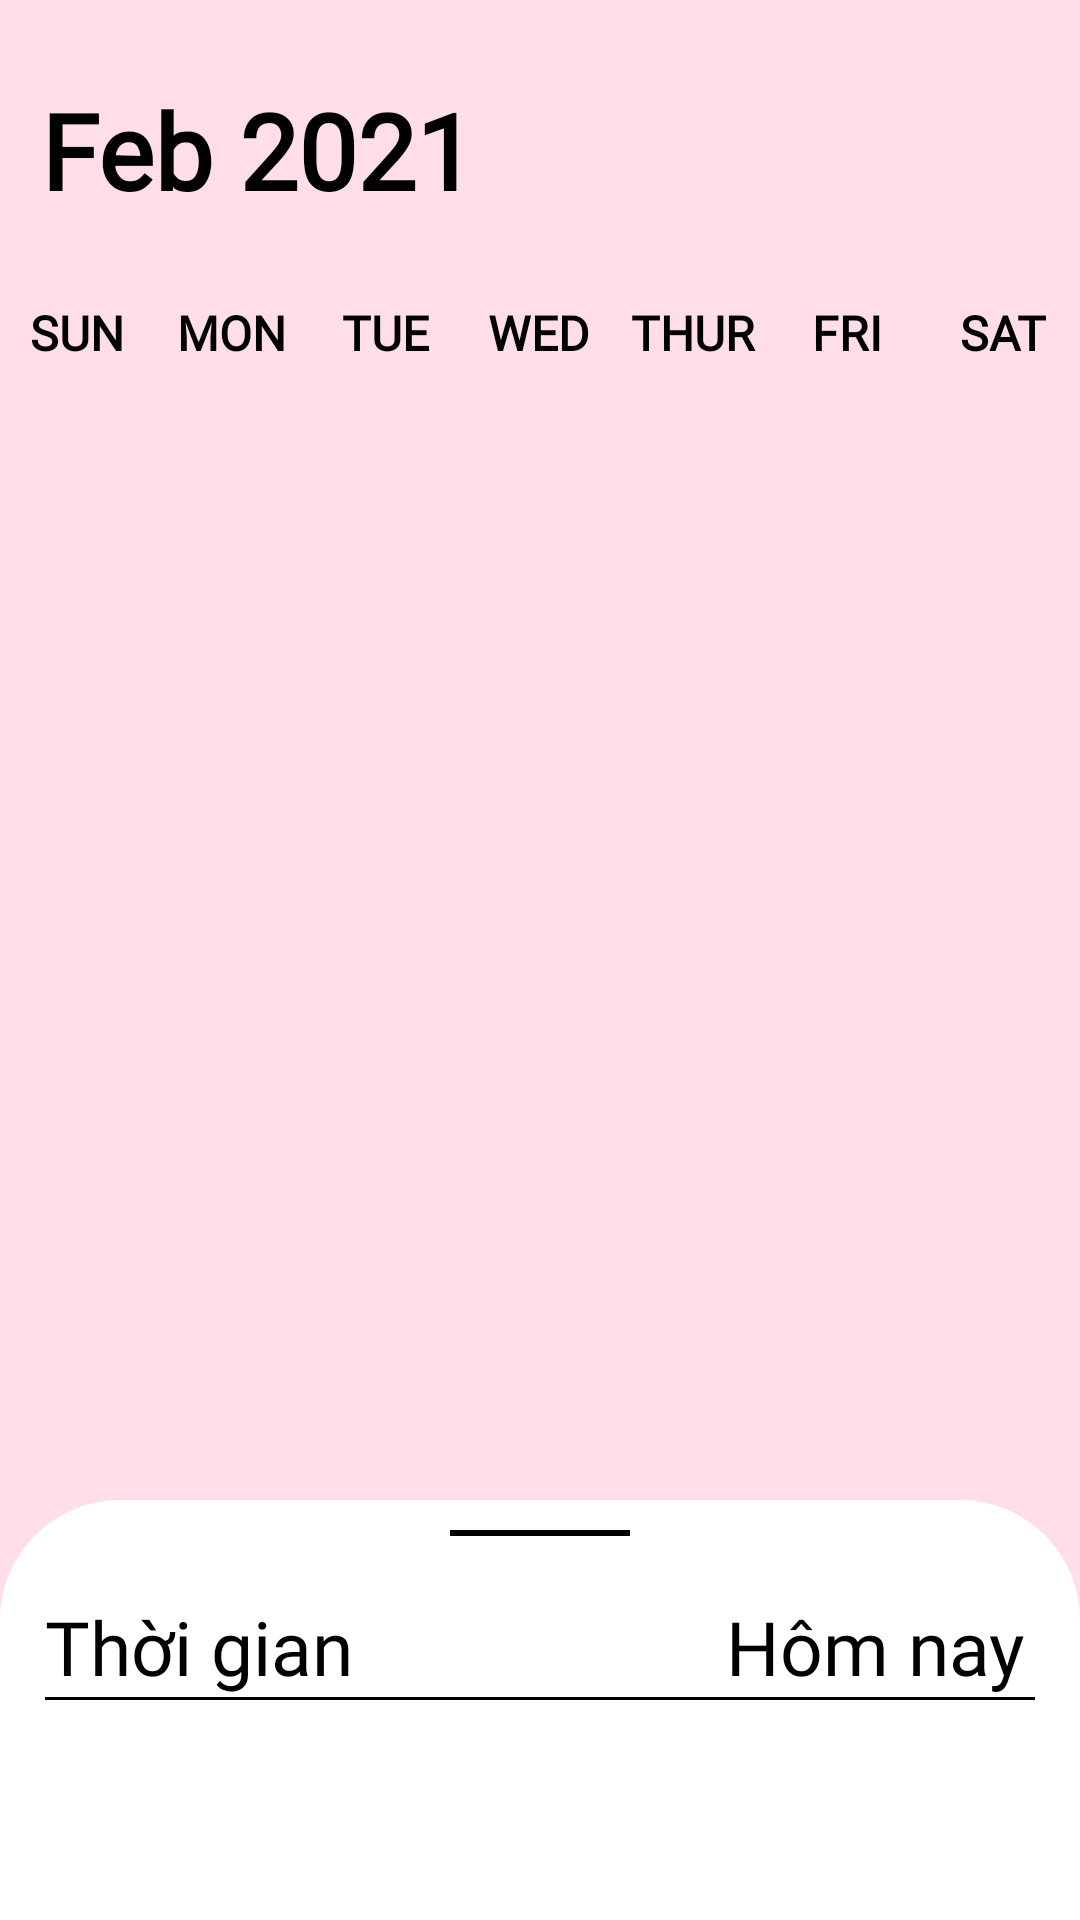

Write the Android layout XML for this screen, with the resource values it uses.
<!-- AndroidManifest.xml: application theme Theme.DeAnMoi -->
<!-- res/layout/activity_test.xml -->
<?xml version="1.0" encoding="utf-8"?>
<androidx.constraintlayout.widget.ConstraintLayout
    xmlns:android="http://schemas.android.com/apk/res/android"
    xmlns:app="http://schemas.android.com/apk/res-auto"
    xmlns:tools="http://schemas.android.com/tools"
    android:layout_width="match_parent"
    android:layout_height="match_parent"
    app:layout_constraintTop_toTopOf="parent"
    app:layout_constraintBottom_toBottomOf="parent"
    app:layout_constraintRight_toRightOf="parent"
    app:layout_constraintLeft_toLeftOf="parent"
    tools:context=".UI.TestActivity"
    android:background="#FFDDE9">
    <LinearLayout
        android:id="@+id/llabc"
        app:layout_constraintTop_toTopOf="parent"
        app:layout_constraintRight_toRightOf="parent"
        app:layout_constraintLeft_toLeftOf="parent"
        android:layout_width="match_parent"
        android:layout_height="wrap_content"
        android:orientation="horizontal"
        android:layout_marginBottom="20dp"
        android:layout_marginTop="20dp"
        android:gravity="center">

        <TextView
            android:textStyle="bold"
            android:id="@+id/monthYearTV"
            android:layout_width="240dp"
            android:layout_height="wrap_content"
            android:fontFamily="@font/alata"
            android:layout_marginLeft="16dp"
            android:text="Feb 2021"
            android:textAlignment="center"
            android:textColor="@color/black"
            android:textSize="35sp" />
        <ImageButton
            android:layout_width="70dp"
            android:layout_height="60dp"
            android:scaleType="fitXY"
            android:src="@drawable/baseline_arrow_back_ios_24"
            android:onClick="previousMonthAction"
            android:background="@null"
            android:layout_marginRight="40dp"/>

        <ImageButton
            android:layout_width="70dp"
            android:layout_height="60dp"
            android:scaleType="fitXY"
            android:src="@drawable/baseline_arrow_forward_ios_24"
            android:background="@null"
            android:textStyle="bold"
            android:onClick="nextMonthAction"
            android:layout_marginRight="25dp"/>
    </LinearLayout>

    <LinearLayout
        android:layout_marginTop="20dp"
        android:id="@+id/llacbd"
        app:layout_constraintTop_toBottomOf="@+id/llabc"
        android:layout_width="match_parent"
        android:layout_height="wrap_content"
        android:orientation="horizontal">
        <TextView
            android:textStyle="bold"
            android:layout_width="0dp"
            android:layout_height="wrap_content"
            android:layout_weight="1"
            android:fontFamily="@font/alata"
            android:text="SUN"
            android:textAlignment="center"
            android:textColor="@color/black"
            android:textSize="16sp" />

        <TextView
            android:textStyle="bold"
            android:fontFamily="@font/alata"
            android:layout_width="0dp"
            android:layout_height="wrap_content"
            android:layout_weight="1"
            android:text="MON"
            android:textColor="@color/black"
            android:textAlignment="center"
            android:textSize="16sp"/>

        <TextView
            android:textStyle="bold"
            android:fontFamily="@font/alata"
            android:layout_width="0dp"
            android:layout_height="wrap_content"
            android:layout_weight="1"
            android:text="TUE"
            android:textColor="@color/black"
            android:textAlignment="center"
            android:textSize="16sp"/>

        <TextView
            android:textStyle="bold"
            android:fontFamily="@font/alata"
            android:layout_width="0dp"
            android:layout_height="wrap_content"
            android:layout_weight="1"
            android:text="WED"
            android:textColor="@color/black"
            android:textAlignment="center"
            android:textSize="16sp"/>

        <TextView
            android:textStyle="bold"
            android:fontFamily="@font/alata"
            android:layout_width="0dp"
            android:layout_height="wrap_content"
            android:layout_weight="1"
            android:text="THUR"
            android:textColor="@color/black"
            android:textAlignment="center"
            android:textSize="16sp"/>

        <TextView
            android:textStyle="bold"
            android:fontFamily="@font/alata"
            android:layout_width="0dp"
            android:layout_height="wrap_content"
            android:layout_weight="1"
            android:text="FRI"
            android:textColor="@color/black"
            android:textAlignment="center"
            android:textSize="16sp"/>

        <TextView
            android:textStyle="bold"
            android:fontFamily="@font/alata"
            android:layout_width="0dp"
            android:layout_height="wrap_content"
            android:layout_weight="1"
            android:text="SAT"
            android:textColor="@color/black"
            android:textAlignment="center"
            android:textSize="16sp"/>
    </LinearLayout>
    <androidx.recyclerview.widget.RecyclerView
        android:layout_marginTop="55dp"
        app:layout_constraintTop_toBottomOf="@+id/llabc"
        android:id="@+id/calendarRecyclerView"
        android:layout_width="match_parent"
        android:layout_height="350dp"/>
    <LinearLayout
        android:layout_marginTop="500dp"
        app:layout_constraintTop_toBottomOf="@+id/calendarRecyclerView"
        app:layout_constraintBottom_toBottomOf="parent"
        android:id="@+id/llShow"
        android:background="@drawable/background_event"
        android:layout_width="match_parent"
        android:layout_height="match_parent"
        android:orientation="vertical">
        <View
            android:layout_marginTop="10dp"
            android:id="@+id/btnBottomSheet"
            android:layout_width="60dp"
            android:layout_height="2dp"
            android:textSize="20dp"
            android:background="@color/black"
            android:layout_gravity="center"
            />
        <LinearLayout
            android:layout_marginTop="20dp"
            android:layout_width="match_parent"
            android:layout_height="wrap_content"
            android:paddingLeft="10dp"
            android:paddingRight="10dp">
            <TextView
                android:fontFamily="@font/alata"
                android:id="@+id/TimeEventCell"
                android:layout_width="wrap_content"
                android:layout_height="wrap_content"
                android:textSize="25dp"
                android:layout_weight="15"
                android:text="Thời gian"
                android:layout_marginLeft="5dp"
                android:textColor="@color/black"
                android:textAllCaps="false"
                />
            <TextView
                android:fontFamily="@font/alata"
                android:id="@+id/HomNay"
                android:layout_width="wrap_content"
                android:layout_height="match_parent"
                android:text="Hôm nay"
                android:textSize="25dp"
                android:layout_weight="1"
                android:textColor="@color/black"/>
        </LinearLayout>
        <View
            android:layout_marginLeft="15dp"
            android:layout_marginRight="15dp"
            android:layout_width="wrap_content"
            android:layout_height="1dp"
            android:background="@color/black"/>
        <ListView
            android:id="@+id/eventListView"
            android:layout_width="match_parent"
            android:layout_height="0dp"
            android:layout_weight="5"/>
    </LinearLayout>
</androidx.constraintlayout.widget.ConstraintLayout>
<!-- resources referenced by this layout -->
<resources>
  <!-- drawable background_event (drawable) -->
  <?xml version="1.0" encoding="utf-8"?>
  <shape xmlns:android="http://schemas.android.com/apk/res/android">
   <solid
       android:color="@color/white"></solid>
      <corners
          android:topRightRadius="40dp"
          android:topLeftRadius="40dp"></corners>
  </shape>
  <style name="Theme.DeAnMoi" parent="Theme.MaterialComponents.DayNight.NoActionBar">
          
          <item name="colorPrimary">@color/purple_500</item>
          <item name="colorPrimaryVariant">@color/black</item>
          <item name="colorOnPrimary">@color/white</item>
          
          <item name="colorSecondary">@color/teal_200</item>
          <item name="colorSecondaryVariant">@color/teal_700</item>
          <item name="colorOnSecondary">@color/black</item>
          
          <item name="android:statusBarColor">?attr/colorPrimaryVariant</item>
          
      </style>
  <!-- not gathered from this repository: default colours our renderer supplied (Android Studio template values) -->
  <color name="purple_500">#FF6200EE</color>
  <color name="teal_200">#FF03DAC5</color>
  <color name="teal_700">#FF018786</color>
  <color name="black">#FF000000</color>
  <color name="white">#FFFFFFFF</color>
</resources>
